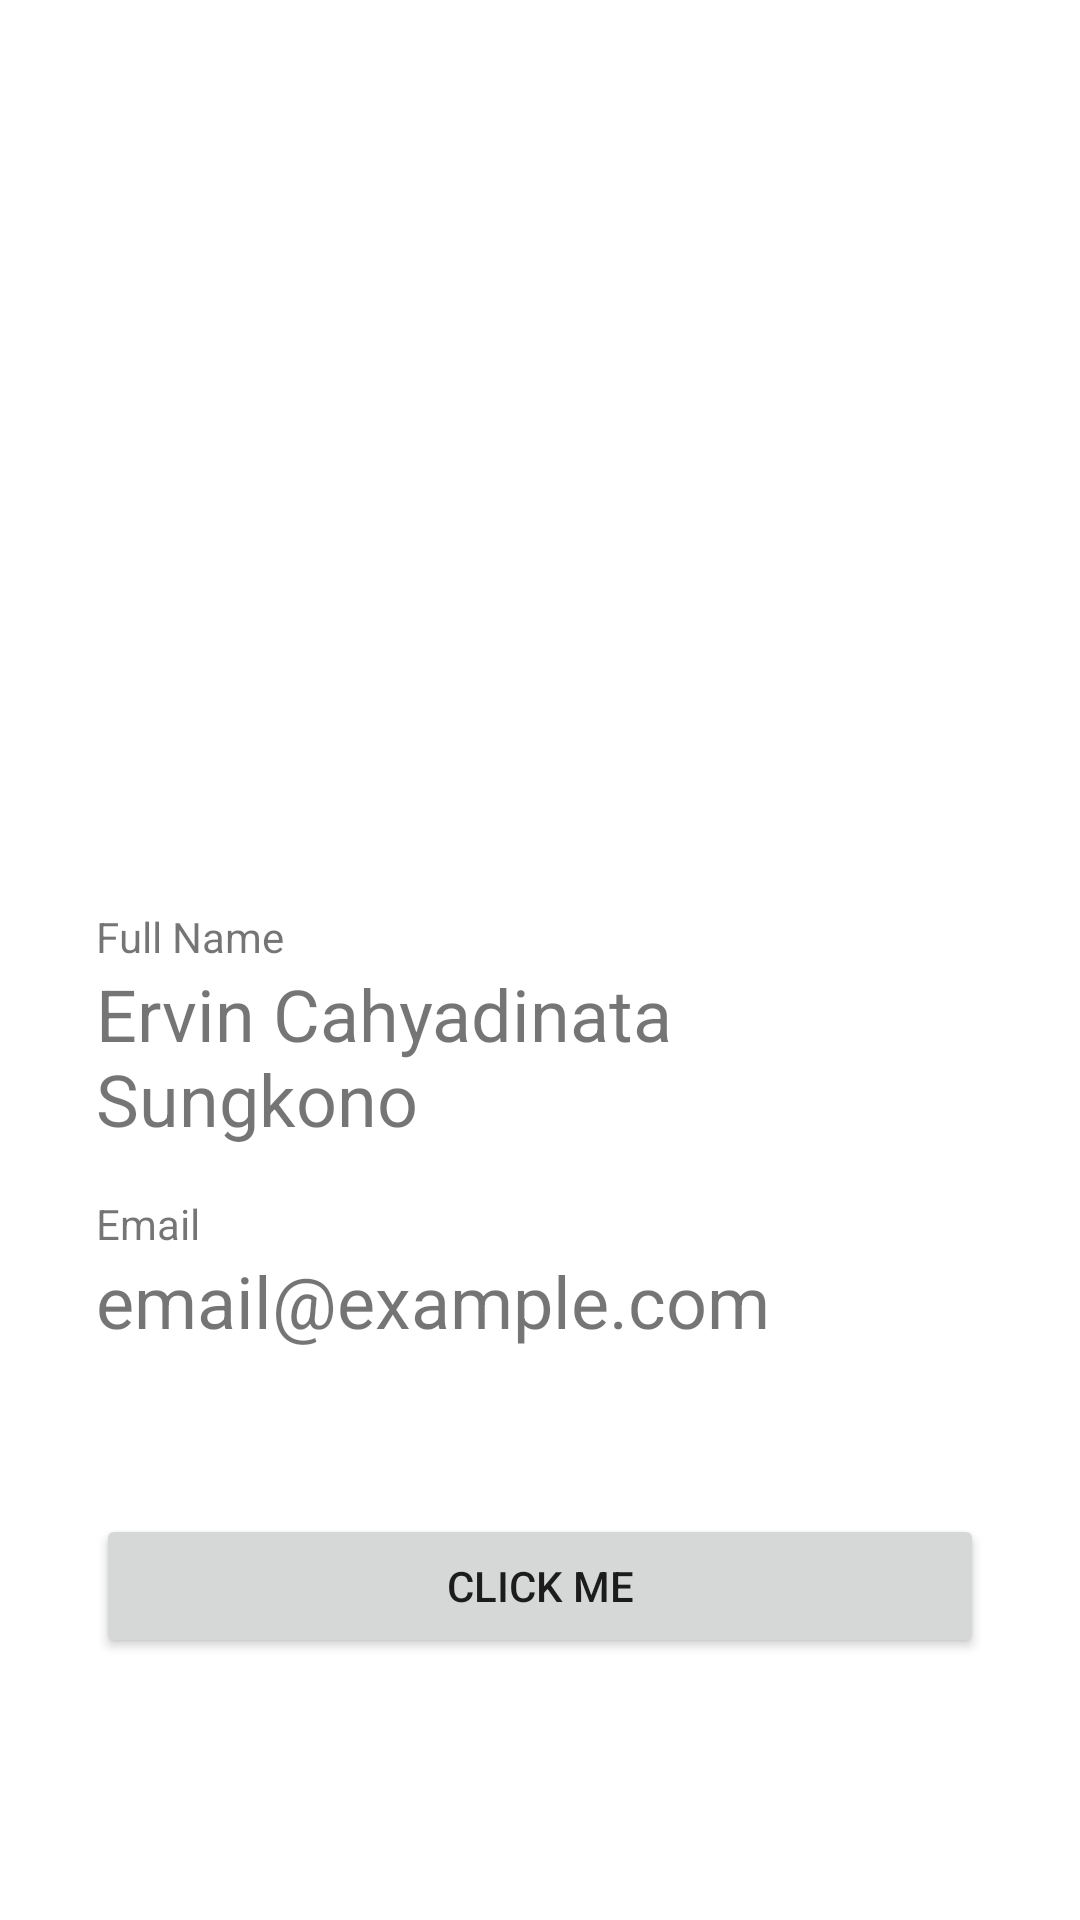

Produce the Android XML layout that renders to this screen, including the resource entries it uses.
<!-- AndroidManifest.xml: application theme Theme.WorkshopLnTMobile -->
<!-- res/layout/activity_profile.xml -->
<?xml version="1.0" encoding="utf-8"?>
<androidx.constraintlayout.widget.ConstraintLayout xmlns:android="http://schemas.android.com/apk/res/android"
    xmlns:app="http://schemas.android.com/apk/res-auto"
    xmlns:tools="http://schemas.android.com/tools"
    android:layout_width="match_parent"
    android:layout_height="match_parent"
    tools:context=".ProfileActivity"
    android:padding="32dp"
    android:id="@+id/profile_layout">

    <ImageView
        android:id="@+id/iv_profile"
        android:layout_width="160dp"
        android:layout_height="160dp"
        android:src="@drawable/profile_picture"
        android:scaleType="centerCrop"
        app:layout_constraintTop_toTopOf="parent"
        app:layout_constraintLeft_toLeftOf="parent"
        app:layout_constraintRight_toRightOf="parent"
        app:layout_constraintBottom_toTopOf="@id/linear_layout_tv"/>

    <LinearLayout
        android:id="@+id/linear_layout_tv"
        android:layout_width="match_parent"
        android:layout_height="wrap_content"
        android:orientation="vertical"
        app:layout_constraintTop_toBottomOf="@id/iv_profile"
        app:layout_constraintLeft_toLeftOf="parent"
        app:layout_constraintBottom_toTopOf="@id/click_btn">
        <TextView
            android:layout_width="wrap_content"
            android:layout_height="wrap_content"
            android:text="Full Name"/>
        <TextView
            android:layout_width="match_parent"
            android:layout_height="wrap_content"
            android:text="Ervin Cahyadinata Sungkono"
            android:textSize="24dp"/>
        <Space
            android:layout_width="match_parent"
            android:layout_height="16dp"/>
        <TextView
            android:layout_width="wrap_content"
            android:layout_height="wrap_content"
            android:text="Email"/>
        <TextView
            android:id="@+id/tv_emailText"
            android:layout_width="match_parent"
            android:layout_height="wrap_content"
            android:text="email@example.com"
            android:textSize="24dp"/>
    </LinearLayout>

    <Button
        android:id="@+id/click_btn"
        android:layout_width="match_parent"
        android:layout_height="wrap_content"
        android:text="Click Me"
        app:layout_constraintTop_toBottomOf="@id/linear_layout_tv"
        app:layout_constraintLeft_toLeftOf="parent"
        app:layout_constraintBottom_toBottomOf="parent"/>

</androidx.constraintlayout.widget.ConstraintLayout>
<!-- resources referenced by this layout -->
<resources>
  <style name="Theme.WorkshopLnTMobile" parent="Theme.MaterialComponents.DayNight.DarkActionBar">
          
          <item name="colorPrimary">@color/purple_500</item>
          <item name="colorPrimaryVariant">@color/purple_700</item>
          <item name="colorOnPrimary">@color/white</item>
          
          <item name="colorSecondary">@color/teal_200</item>
          <item name="colorSecondaryVariant">@color/teal_700</item>
          <item name="colorOnSecondary">@color/black</item>
          
          <item name="android:statusBarColor" tools:targetApi="l">?attr/colorPrimaryVariant</item>
          
      </style>
  <!-- not gathered from this repository: default colours our renderer supplied (Android Studio template values) -->
  <color name="purple_500">#FF6200EE</color>
  <color name="purple_700">#FF3700B3</color>
  <color name="teal_200">#FF03DAC5</color>
  <color name="teal_700">#FF018786</color>
  <color name="black">#FF000000</color>
  <color name="white">#FFFFFFFF</color>
</resources>
